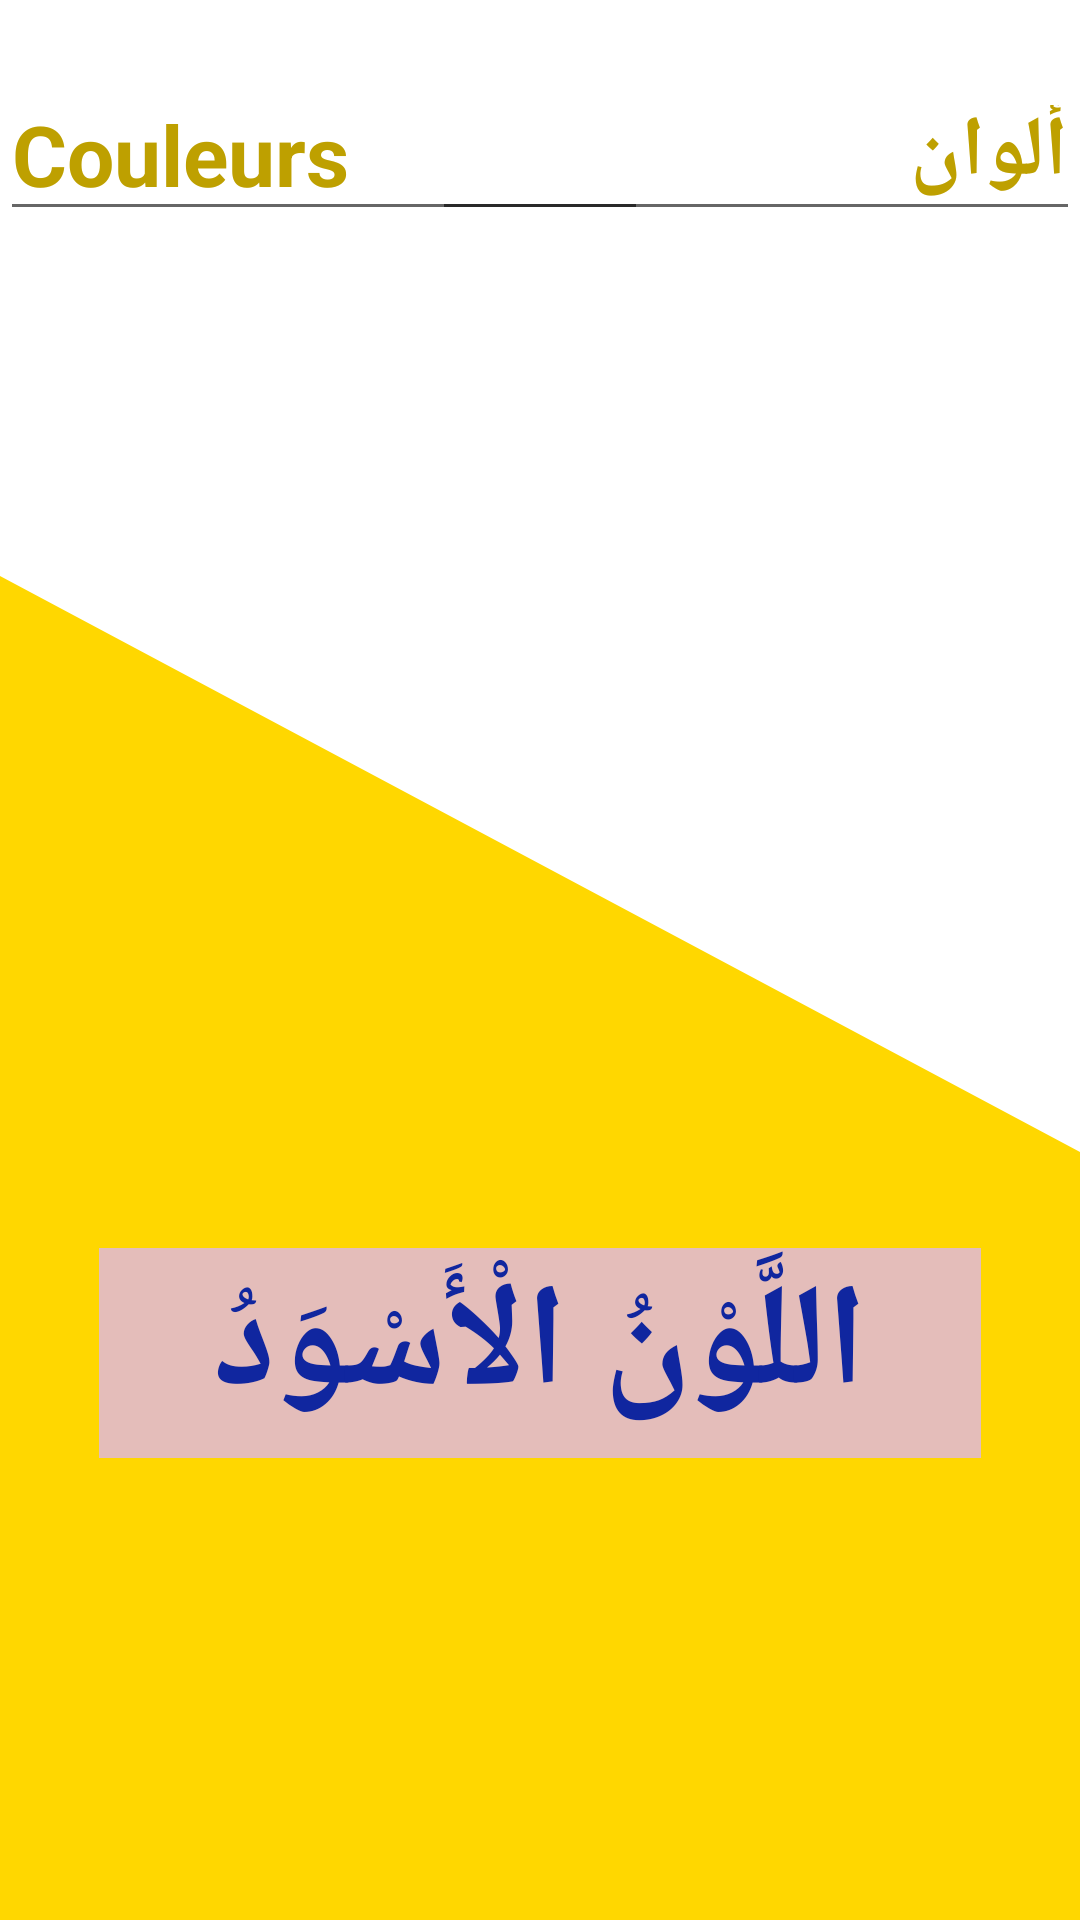

Layout XML and referenced resources for this Android screen:
<!-- AndroidManifest.xml: application theme Theme.Bayinnah -->
<!-- res/layout/activity_colors.xml -->
<?xml version="1.0" encoding="utf-8"?>
<androidx.constraintlayout.widget.ConstraintLayout xmlns:android="http://schemas.android.com/apk/res/android"
    xmlns:app="http://schemas.android.com/apk/res-auto"
    xmlns:tools="http://schemas.android.com/tools"
    android:layout_width="match_parent"
    android:layout_height="match_parent"
    android:background="@color/white"
    tools:context=".ColorsActivity">

    <RelativeLayout
        android:layout_width="match_parent"
        android:layout_height="match_parent"
        android:background="@drawable/wave__4_"/>
    <ImageView
        android:id="@+id/mot_img"
        android:layout_width="349dp"
        android:layout_height="300dp"
        android:layout_marginTop="104dp"
        app:layout_constraintEnd_toEndOf="parent"
        app:layout_constraintHorizontal_bias="0.636"
        app:layout_constraintStart_toStartOf="parent"
        app:layout_constraintTop_toTopOf="parent"
        app:srcCompat="@drawable/black" />

    <TextView
        android:id="@+id/txt_mot"
        android:layout_width="294dp"
        android:layout_height="70dp"
        android:layout_marginTop="12dp"
        android:background="#E4BDBA"
        android:fontFamily="sans-serif"
        android:text="اللَّوْنُ الْأَسْوَدُ"
        android:textAlignment="center"
        android:textAllCaps="false"
        android:textAppearance="@style/TextAppearance.AppCompat.Large"
        android:textColor="#10269F"
        android:textSize="48sp"
        android:textStyle="bold"
        app:layout_constraintEnd_toEndOf="parent"
        app:layout_constraintStart_toStartOf="parent"
        app:layout_constraintTop_toBottomOf="@+id/mot_img" />

    <Button
        android:id="@+id/btn_hear"
        style="@style/Widget.AppCompat.Button.Borderless.Colored"
        android:layout_width="84dp"
        android:layout_height="63dp"
        android:layout_marginTop="40dp"
        android:shadowColor="#E91E63"
        app:icon="@android:drawable/ic_lock_silent_mode_off"
        app:iconTint="#F44336"
        app:layout_constraintEnd_toEndOf="parent"
        app:layout_constraintHorizontal_bias="0.544"
        app:layout_constraintStart_toStartOf="parent"
        app:layout_constraintTop_toBottomOf="@+id/txt_mot"
        tools:ignore="SpeakableTextPresentCheck" />

    <Button
        android:id="@+id/btn_next"
        android:layout_width="145dp"
        android:layout_height="50dp"
        android:layout_marginTop="50dp"
        android:backgroundTint="#fafafa"
        android:textColor="@color/yelloish"        android:text="Next"
        android:textSize="22sp"
        android:textStyle="bold"
        app:layout_constraintBottom_toBottomOf="parent"
        app:layout_constraintEnd_toEndOf="parent"
        app:layout_constraintHorizontal_bias="0.935"
        app:layout_constraintStart_toStartOf="parent"
        app:layout_constraintTop_toBottomOf="@+id/btn_hear"
        app:layout_constraintVertical_bias="0.0" />


    <Button
        android:id="@+id/btn_exit"
        android:layout_width="145dp"
        android:layout_height="50dp"
        android:layout_marginTop="50dp"
        android:backgroundTint="#fafafa"
        android:textColor="@color/yelloish"        android:text="Exit"
        android:textSize="22sp"
        android:textStyle="bold"
        app:layout_constraintBottom_toBottomOf="parent"
        app:layout_constraintEnd_toStartOf="@+id/btn_next"
        app:layout_constraintHorizontal_bias="0.31"
        app:layout_constraintStart_toStartOf="parent"
        app:layout_constraintTop_toBottomOf="@+id/btn_hear"
        app:layout_constraintVertical_bias="0.0" />

    <EditText
        android:id="@+id/txt_categorie2"
        android:layout_width="216dp"
        android:layout_height="52dp"
        android:layout_marginBottom="2dp"
        android:ems="10"
        android:inputType="textPersonName"
        android:text="Couleurs"
        android:textColor="@color/text_yellow"
        android:textSize="28sp"
        android:textStyle="bold"
        app:layout_constraintBottom_toTopOf="@+id/mot_img"
        app:layout_constraintEnd_toEndOf="parent"
        app:layout_constraintHorizontal_bias="-.0"
        app:layout_constraintStart_toStartOf="parent"
        app:layout_constraintTop_toTopOf="parent" />

    <EditText
        android:id="@+id/txt_categorie"
        android:layout_width="216dp"
        android:layout_height="52dp"
        android:layout_marginBottom="2dp"
        android:ems="10"
        android:inputType="textPersonName"
        android:text="ألوان"
        android:textColor="@color/text_yellow"
        android:textSize="28sp"
        android:textStyle="bold"
        app:layout_constraintBottom_toTopOf="@+id/mot_img"
        app:layout_constraintEnd_toEndOf="parent"
        app:layout_constraintHorizontal_bias="1.0"
        app:layout_constraintStart_toStartOf="parent"
        app:layout_constraintTop_toTopOf="parent" />

</androidx.constraintlayout.widget.ConstraintLayout>
<!-- resources referenced by this layout -->
<resources>
  <color name="text_yellow">#bea000</color>
  <color name="white">#FFFFFFFF</color>
  <color name="yelloish">#AEA687</color>
  <!-- drawable wave__4_ (drawable) -->
  <vector xmlns:android="http://schemas.android.com/apk/res/android"
      android:width="1440dp"
      android:height="320dp"
      android:viewportWidth="1440"
      android:viewportHeight="320">
    <path
        android:pathData="M0,96L1440,192L1440,320L0,320Z"
        android:fillColor="#ffd700"/>
  </vector>
  <style name="Theme.Bayinnah" parent="Theme.MaterialComponents.DayNight.NoActionBar">
          
          <item name="colorPrimary">@color/purple_500</item>
          <item name="colorPrimaryVariant">@color/purple_700</item>
          <item name="colorOnPrimary">@color/white</item>
          
          <item name="colorSecondary">@color/teal_200</item>
          <item name="colorSecondaryVariant">@color/teal_700</item>
          <item name="colorOnSecondary">@color/black</item>
          
          <item name="android:statusBarColor">?attr/colorPrimaryVariant</item>
          
      </style>
  <color name="purple_500">#FF6200EE</color>
  <color name="purple_700">#e4edfa</color>
  <color name="teal_200">#FF03DAC5</color>
  <color name="teal_700">#FF018786</color>
  <color name="black">#FF000000</color>
</resources>
